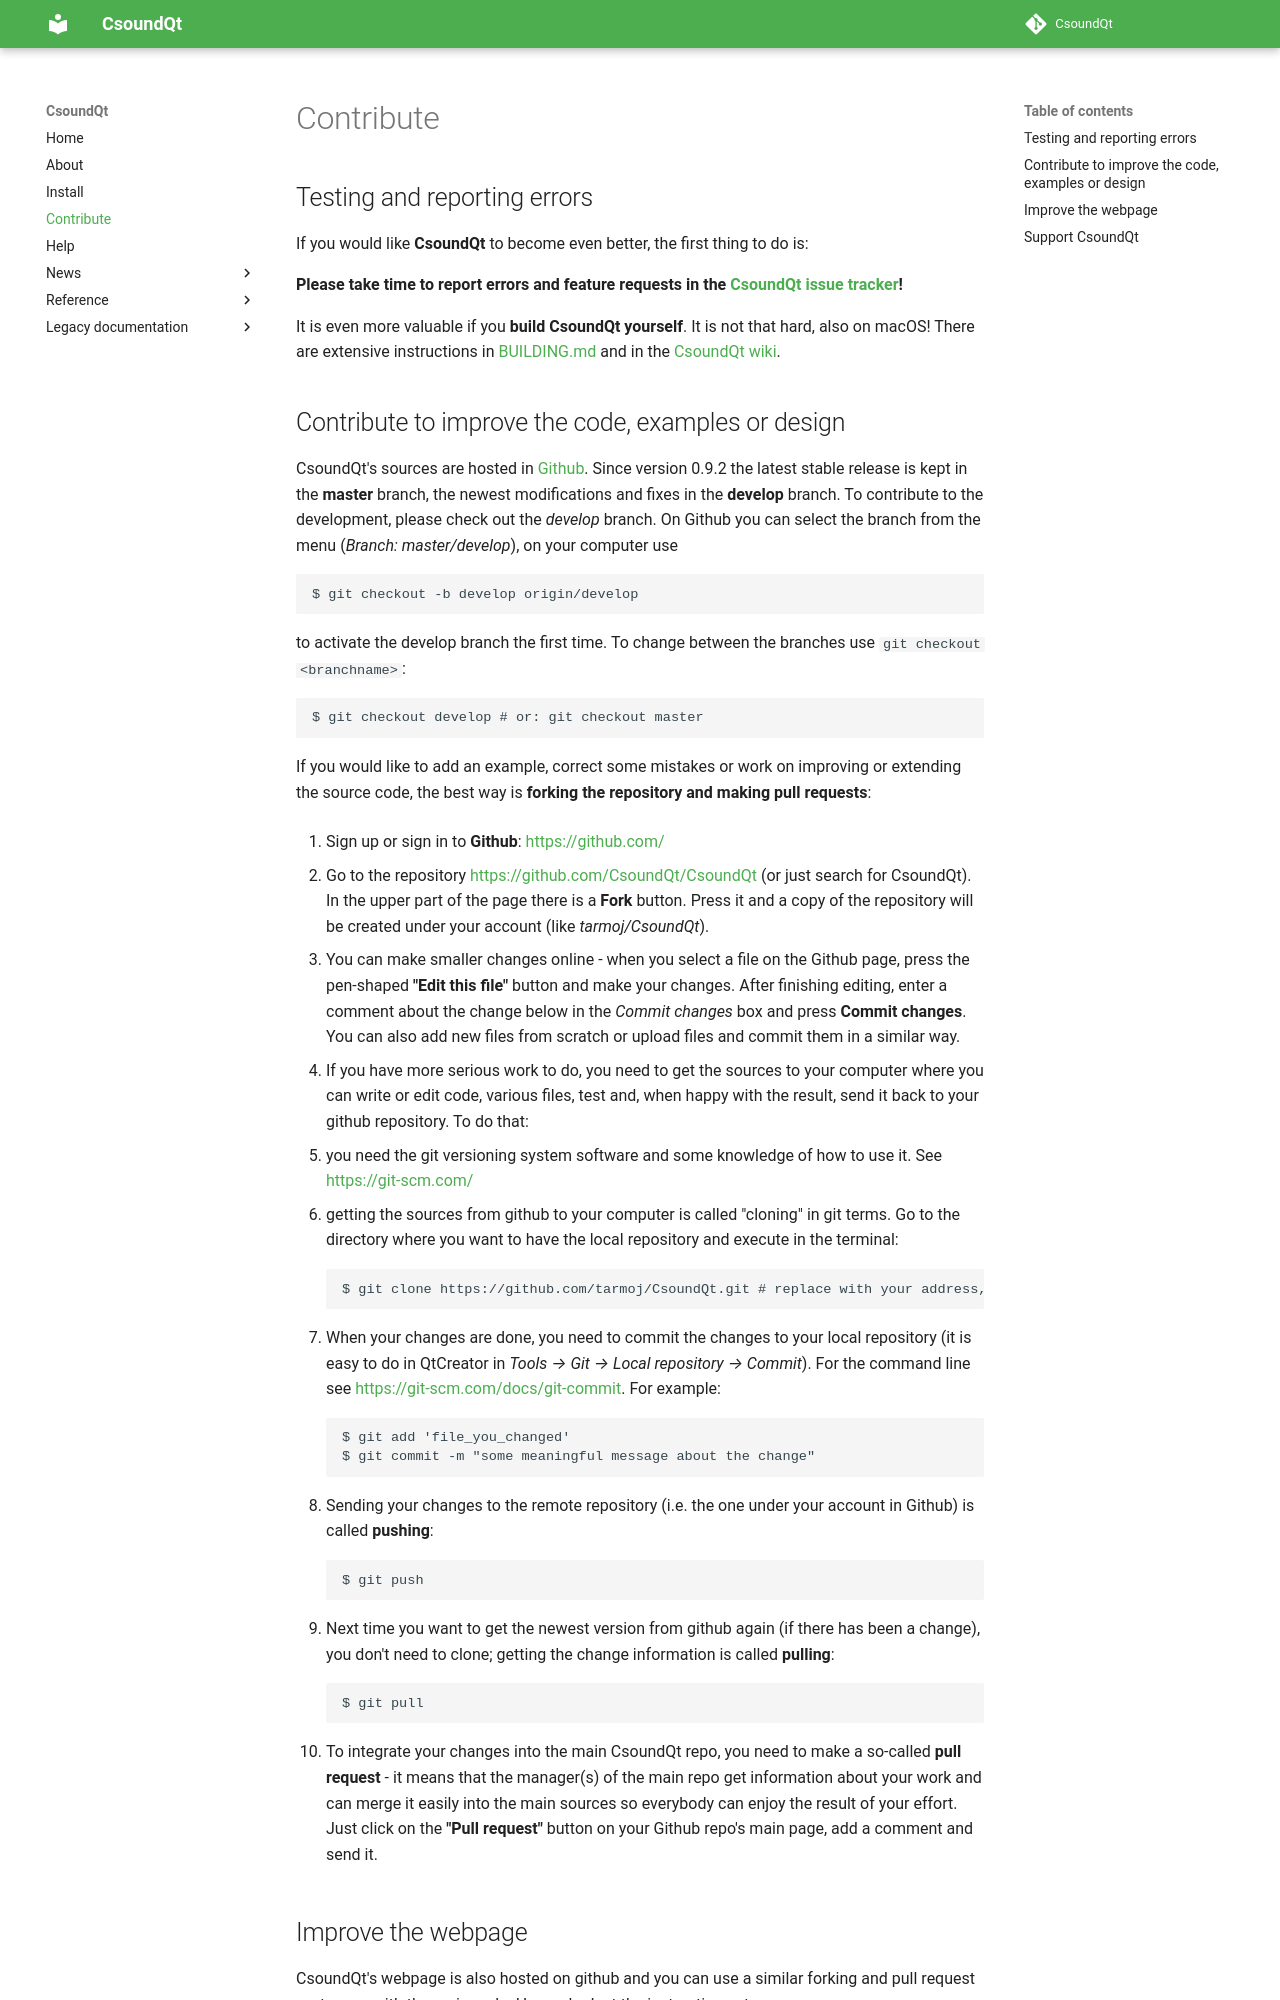

repository: CsoundQt/csoundqt.github.io · page: contribute/index.html · generator: jekyll

Title: Contribute
Date: 2016-02-23
Lang: en


Testing and reporting errors
--------------- 

If you would like **CsoundQt** to become even better, the first thing to do is:

**please take time to report errors and feature requests in [CsoundQt issue tracker](https://github.com/CsoundQt/CsoundQt/issues)!**


It is even more valuable if you **build CsoundQt yourself**. It is not that hard also on OSX! There are extensive instructions on  <https://github.com/CsoundQt/CsoundQt/blob/master/BUILDING.md> and in [CsoundQt wiki](https://github.com/CsoundQt/CsoundQt/wiki).

&nbsp; 

Contribute to improve the code, examples or design
------------------

CsoundQt's sources are hosted in **[Github](https://github.com/CsoundQt/CsoundQt)**. Since version 0.9.2 the latest stable release is kept in ***master*** branch, the newest modifications and fixes in ***develop*** branch. To contribute to the development, please check out the *develop* branch. In Github you cans select the branch from menu (*Branch: master/develop*), in your computer use command

    $ git checkout -b develop origin/develop

to activate the develop branch firt time. 
To change between the branches use command *git checkout <branchname \>*

    $ git checkout develop # or: git checkout master


If you would like to add an example, correct some mistakes or work on improving or extending the source code, the best way is **forking the repository and making pull requests**:

1)Sign up or sign in to **Github**: <https://github.com/>

2) Go to repository <https://github.com/CsoundQt/CsoundQt> (or just search for CsoundQt).  In the upper part of page there is button **Fork**. Press it and a copy of the repository will be created under your account (like *tarmoj/CsoundQt*).

3) You can make smaller changes online - when you select a file on the github page, press on the pen-shaped **"Edit this file"** button and make your changes. After finishing editing, enter a comment about the change below in *Commit changes* box and press **Commit changes**. You can also add new files from scratch or upload files and commit them similar way.

4) If you have more serious work to do, you need to get the sources to your computer where you can write or edit code,  various files, test and when happy with the result, send it back to your github repository. To do that:

* you need git versioning system software and some knowledge how to use it. See <https://git-scm.com/>
* getting the sources from github to your computer is called "cloning" in git terms. Go to the direcotry where you want to have the local repository and execute in terminal:
```
    $ git clone https://github.com/tarmoj/CsoundQt.git # replace it with your address, of course
``` 

* When your changes are done, you need to commit the changes to your local repository (it is easy to do in QtCreator in Tools->Git->Local repository->Commit). For command line see <https://git-scm.com/docs/git-commit> For example:
```
    $ git add 'file_you_changed'
    $ git commit -m "some meaningful message about the change"
    
```
* Sending your changes to the remote repository (i.e the one by your account in Github) is called **pushing**:
```
    $ git push
```    
* Next time you want to get the newest version from github again (if there has been is a change), you don't need to clone, just getting the change information is called **pulling**:
```
    $ git pull
```    
5) To integrate your changes to the main CsoundQt repo, you need to do so called **pull request** -  it means that the manager(s) of the main repo get infomration about your work and  can merge it easily to the main sources and everybody can enjoy the result of your effort. Just click on the **"Pull request"** button on your Github repo's main page, add a comment and send it.

&nbsp;
